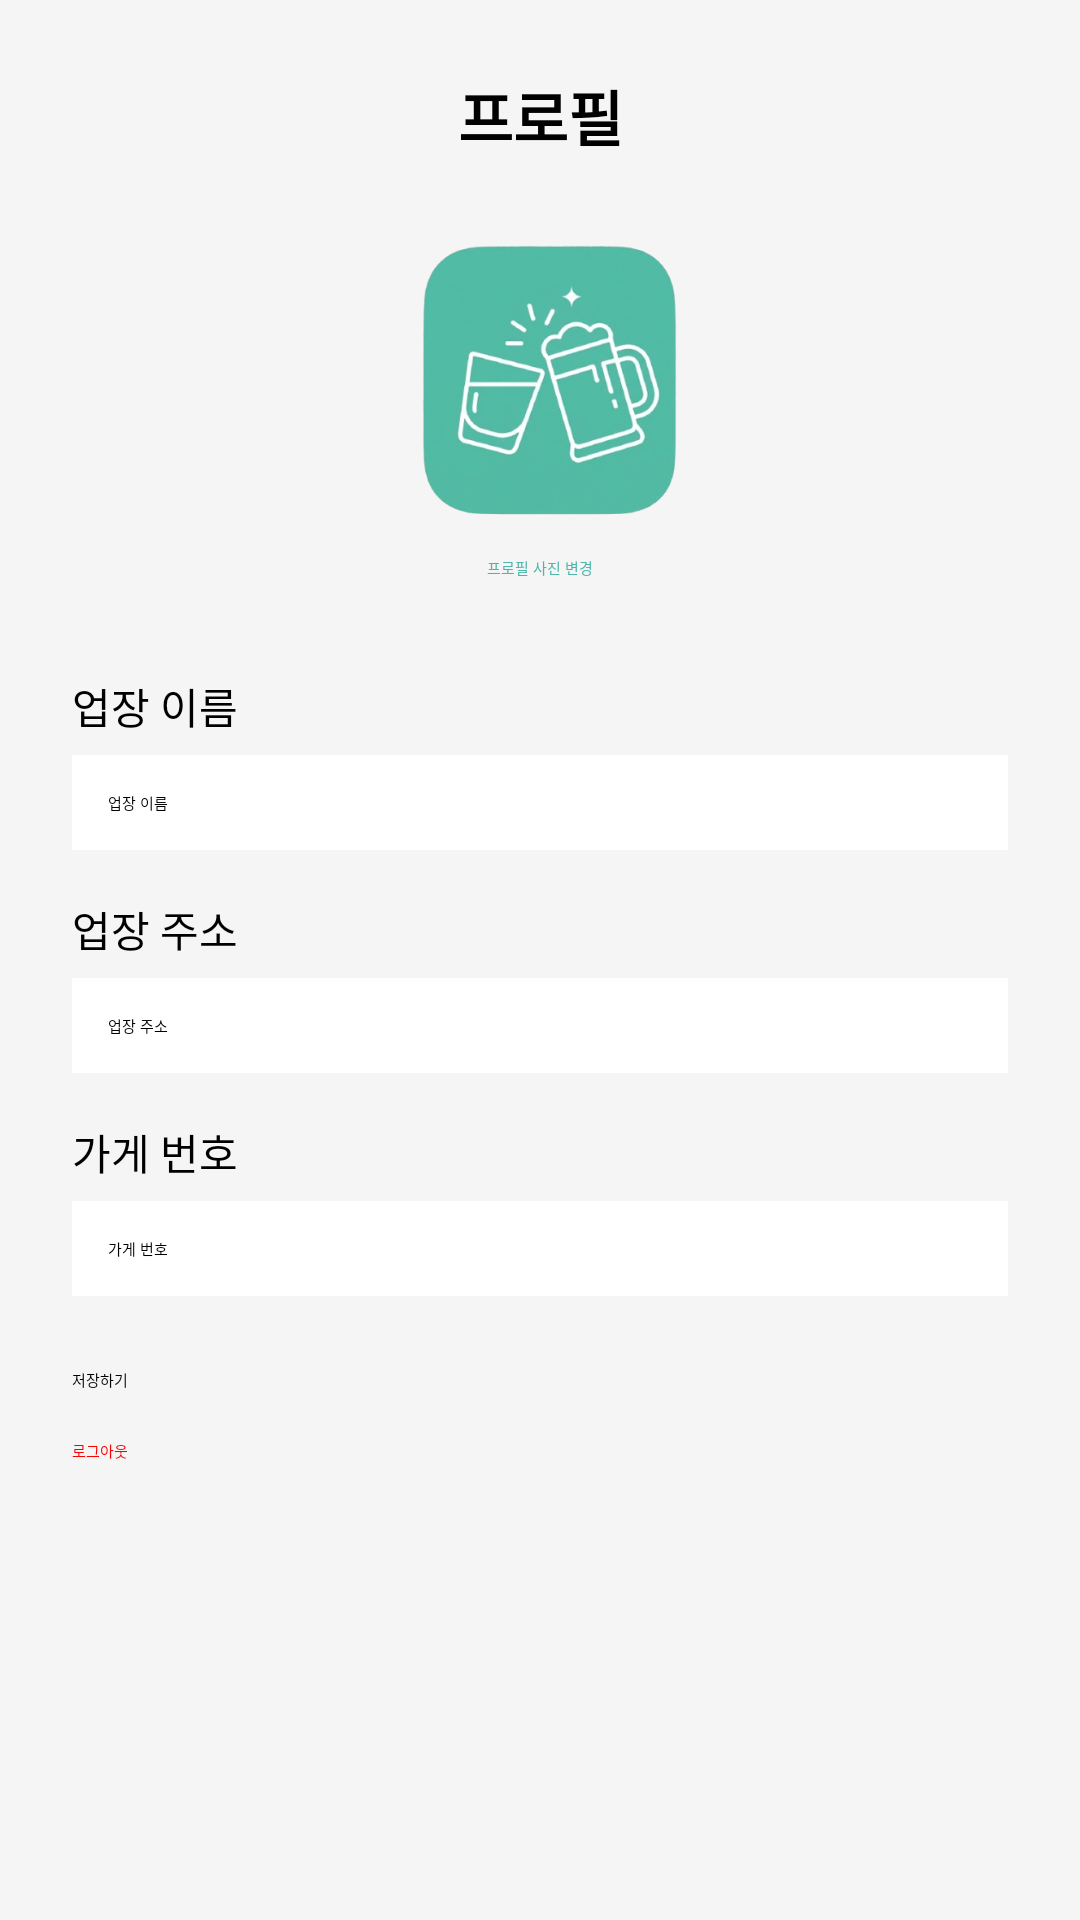

Layout XML and referenced resources for this Android screen:
<!-- AndroidManifest.xml: application theme Theme.Janjan -->
<!-- res/layout/fragment_store_profile.xml -->
<?xml version="1.0" encoding="utf-8"?>
<ScrollView xmlns:android="http://schemas.android.com/apk/res/android"
    android:layout_width="match_parent"
    android:layout_height="match_parent"
    android:background="#F5F5F5">

    <LinearLayout
        android:layout_width="match_parent"
        android:layout_height="wrap_content"
        android:orientation="vertical"
        android:padding="24dp">

        <TextView
            android:layout_width="match_parent"
            android:layout_height="wrap_content"
            android:text="프로필"
            android:textSize="20sp"
            android:textStyle="bold"
            android:gravity="center"
            android:layout_marginBottom="24dp"/>

        <ImageView
            android:id="@+id/iv_profile_image"
            android:layout_width="100dp"
            android:layout_height="100dp"
            android:layout_gravity="center_horizontal"
            android:layout_marginBottom="8dp"
            android:src="@drawable/janjan_logo"
            android:scaleType="centerCrop" />

        <TextView
            android:layout_width="match_parent"
            android:layout_height="wrap_content"
            android:text="프로필 사진 변경"
            android:gravity="center"
            android:textColor="#4DB6AC"
            android:layout_marginBottom="32dp"/>

        <TextView
            android:layout_width="match_parent"
            android:layout_height="wrap_content"
            android:text="업장 이름"
            android:textSize="14sp"
            android:layout_marginBottom="6dp"/>

        <EditText
            android:id="@+id/et_store_name"
            android:layout_width="match_parent"
            android:layout_height="wrap_content"
            android:padding="12dp"
            android:layout_marginBottom="16dp"
            android:hint="업장 이름"
            android:background="@android:color/white"/>

        <TextView
            android:layout_width="match_parent"
            android:layout_height="wrap_content"
            android:text="업장 주소"
            android:textSize="14sp"
            android:layout_marginBottom="6dp"/>

        <EditText
            android:id="@+id/et_store_address"
            android:layout_width="match_parent"
            android:layout_height="wrap_content"
            android:padding="12dp"
            android:layout_marginBottom="16dp"
            android:hint="업장 주소"
            android:background="@android:color/white"/>

        <TextView
            android:layout_width="match_parent"
            android:layout_height="wrap_content"
            android:text="가게 번호"
            android:textSize="14sp"
            android:layout_marginBottom="6dp"/>

        <EditText
            android:id="@+id/et_store_phone"
            android:layout_width="match_parent"
            android:layout_height="wrap_content"
            android:padding="12dp"
            android:inputType="phone"
            android:layout_marginBottom="24dp"
            android:hint="가게 번호"
            android:background="@android:color/white"/>

        <Button
            android:id="@+id/btn_save"
            android:layout_width="match_parent"
            android:layout_height="wrap_content"
            android:text="저장하기"
            android:backgroundTint="#4DB6AC"
            android:layout_marginBottom="16dp"/>

        <Button
            android:id="@+id/btn_logout"
            android:layout_width="match_parent"
            android:layout_height="wrap_content"
            android:text="로그아웃"
            android:backgroundTint="#FFE0E0"
            android:textColor="#FF0000"/>

    </LinearLayout>
</ScrollView>
<!-- resources referenced by this layout -->
<resources>
  <!-- drawable janjan_logo: png bitmap (drawable, 181330 bytes) -->
</resources>
